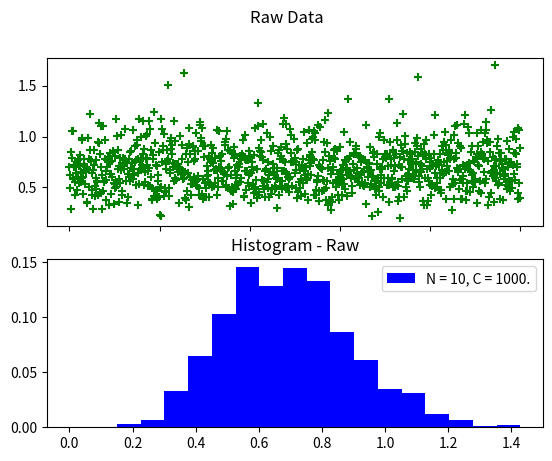

The script that saved this image:
import numpy as np
from scipy.stats import expon
import matplotlib.pyplot as plt


N = [10]
C = [1000]
COV = False
COR = False
RAW = True
Bias = False
cova = []
corr = []
vari = []

a=0
b=0.7
Bscale = 0  # 0 equals no bias

tmp=0

if Bscale != 0:
    Bias = True

for n, c in zip(N, C):
    rand = np.zeros((c, n))
    if Bias:
        U = np.exp((-np.linspace(0, Bscale, c)**2)/(2*(4**2)))  # Adding bias function
        d = -0.5
        e = a+(1/b)
    else:
        U = 0  # No bias
        e = a+1/b
        d = a

    for T in range(n):
        nr = 1-2*np.random.rand(1)[0]
        rand[:, T] = U*nr + (1-U)*expon.rvs(loc=a, scale=b, size=int(c))
        if np.max(rand[:,T]) > tmp:
            tmp = np.max(rand[:,T])

    rand2 = (rand.T-np.mean(rand, axis=1)).T
    rand2 = np.mean(rand2*rand2[0, :], axis=1)
    vari.append(np.mean(rand, axis=1))
    cova.append(rand2)
    corr.append(rand2 / (np.sqrt(np.mean(rand**2, axis=1)-np.mean(rand, axis=1)**2)*np.sqrt(np.mean(rand[0, :]**2)-np.mean(rand[0, :])**2)))

weights = np.zeros_like(cova)
colors = ['b', 'g', 'orange', 'skyblue', 'lightgreen', 'wheat', 'navy', 'darkgreen', 'red']
cs = colors[:len(cova)]
cs2 = colors[len(cova):2*len(cova)]

if COV is True:
    y = []
    fig1, axs1 = plt.subplots(2)
    fig1.suptitle('Covariance (without r = 0)')
    label = []
    print(40*'--')
    print('Covariance diagnostics. \n')
    for n in range(len(cova)):
        y.append(np.linspace(0, np.max(C), C[n]))
        axs1[0].plot(y[n], cova[n], c=cs2[n], linestyle='--')
        weights[n] = np.ones_like(cova[n]) / float(len(cova[n][1:]))
        label.append('N = %s, C = %s.' % (N[n], C[n]))
        print('N = %s, C = %s :  Mean = %6.4f ' % (N[n], C[n], np.nanmean(cova[n])))

    axs1[1].set_title('Histogram - Cov')
    bins = np.array(np.linspace(-e/10, e/10, 20)).T
    axs1[1].hist(cova, bins=bins, weights=list(weights), color=cs, label=label)
    axs1[0].label_outer()

if COR is True:
    y = []
    fig2, axs2 = plt.subplots(2)
    fig2.suptitle('Correlation')
    label = []
    print(40*'--')
    print('Correlation diagnostics. \n')
    for n in range(len(corr)):
        y.append(np.linspace(0, np.max(C), C[n]))
        axs2[0].plot(y[n], corr[n], c=cs2[n], linestyle='--')
        weights[n] = np.ones_like(corr[n]) / float(len(corr[n]))
        label.append('N = %s, C = %s.' % (N[n], C[n]))
        print('N = %s, C = %s :  Mean = %6.4f ' % (N[n], C[n], np.nanmean(corr[n])))
    axs2[1].set_title('Histogram - Cor')
    bins = np.array(np.linspace(-1, 1, 20)).T
    axs2[1].hist(corr, bins=bins, weights=list(weights), color=cs, label=label)
    axs2[0].label_outer()

if RAW is True:
    y = []
    fig3, axs3 = plt.subplots(2)
    fig3.suptitle('Raw Data')
    label = []
    print(40*'--')
    print('Data diagnostics. \n')
    for n in range(len(vari)):
        y.append(np.linspace(0, np.max(C), C[n]))
        axs3[0].scatter(y[n], vari[n], c=cs2[n], marker='+')
        weights[n] = np.ones_like(vari[n]) / float(len(vari[n]))
        label.append('N = %s, C = %s.' % (N[n], C[n]))
        print('N = %s, C = %s :  Mean = %6.4f ' % (N[n], C[n], np.nanmean(vari[n])))
    axs3[1].set_title('Histogram - Raw')
    bins = np.array(np.linspace(d, e, 20)).T
    axs3[1].hist(vari, bins=bins, weights=list(weights), color=cs, label=label)
    axs3[0].label_outer()
plt.legend()
plt.show()
print(1)